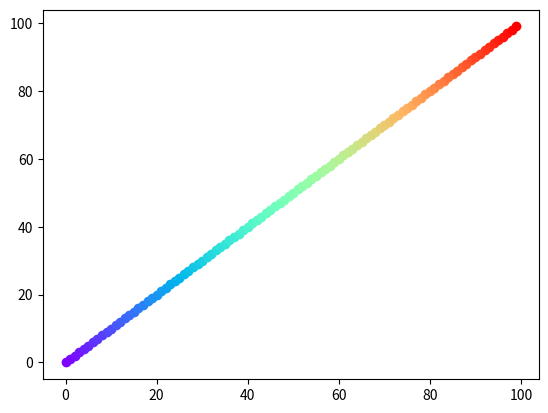

The script that saved this image:
import numpy as np
import matplotlib.pyplot as plt
import matplotlib.cm as cm

x = range(100)
colors = cm.rainbow(np.linspace(0,1,100))
for i in range(100):
    plt.scatter(i, i, c=colors[i])

plt.show()
